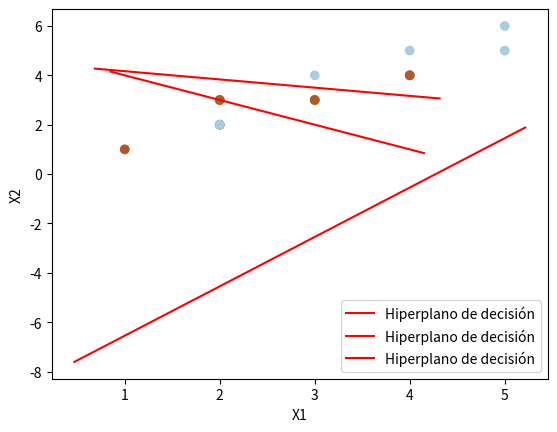
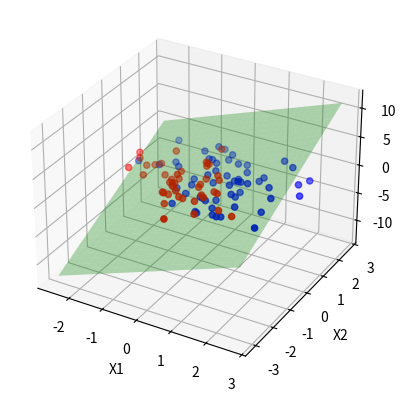

These figures' Python source, in order:
import numpy as np
import matplotlib.pyplot as plt

# Función de kernel lineal
def linear_kernel(x1, x2):
    return np.dot(x1, x2)

# Clase para representar el modelo SVM
class SoftMarginSVM:
    def __init__(self, C=1.0, max_iter=100, tol=1e-3):
        self.C = C
        self.max_iter = max_iter
        self.tol = tol




    def fit(self, X, y):
        m, n = X.shape
        self.X = X
        self.y = y
        self.alphas = np.zeros(m)
        self.b = 0

        for iteration in range(self.max_iter):
            num_changed_alphas = 0
            for i in range(m):
                Ei = self.decision_function(X[i]) - y[i]
                if (y[i] * Ei < -self.tol and self.alphas[i] < self.C) or (y[i] * Ei > self.tol and self.alphas[i] > 0):
                    j = np.random.choice([k for k in range(m) if k != i])
                    Ej = self.decision_function(X[j]) - y[j]

                    alpha_i_old, alpha_j_old = self.alphas[i], self.alphas[j]
                    if y[i] != y[j]:
                        L = max(0, self.alphas[j] - self.alphas[i])
                        H = min(self.C, self.C + self.alphas[j] - self.alphas[i])
                    else:
                        L = max(0, self.alphas[j] + self.alphas[i] - self.C)
                        H = min(self.C, self.alphas[j] + self.alphas[i])

                    if L == H:
                        continue

                    eta = 2 * linear_kernel(X[i], X[j]) - linear_kernel(X[i], X[i]) - linear_kernel(X[j], X[j])
                    if eta >= 0:
                        continue

                    self.alphas[j] -= y[j] * (Ei - Ej) / eta
                    self.alphas[j] = min(H, max(L, self.alphas[j]))

                    if abs(self.alphas[j] - alpha_j_old) < 1e-5:
                        continue

                    self.alphas[i] += y[i] * y[j] * (alpha_j_old - self.alphas[j])

                    b1 = self.b - Ei - y[i] * (self.alphas[i] - alpha_i_old) * linear_kernel(X[i], X[i]) - y[j] * (self.alphas[j] - alpha_j_old) * linear_kernel(X[i], X[j])
                    b2 = self.b - Ej - y[i] * (self.alphas[i] - alpha_i_old) * linear_kernel(X[i], X[j]) - y[j] * (self.alphas[j] - alpha_j_old) * linear_kernel(X[j], X[j])

                    if 0 < self.alphas[i] < self.C:
                        self.b = b1
                    elif 0 < self.alphas[j] < self.C:
                        self.b = b2
                    else:
                        self.b = (b1 + b2) / 2

                    num_changed_alphas += 1

            if num_changed_alphas == 0:
                break

    def decision_function(self, x):
        return np.dot(self.alphas * self.y, [linear_kernel(x, xi) for xi in self.X]) + self.b

# EJEMPLO 1
if True:
    # Crear un conjunto de datos de ejemplo
    X = np.array([[3, 3], [4, 4], [1, 1], [2, 2]])
    y = np.array([1, 1, -1, -1])

    # Crear y entrenar el modelo SVM
    svm = SoftMarginSVM(C=1.0, max_iter=100, tol=1e-3)
    svm.fit(X, y)

    # Imprimir los multiplicadores de Lagrange y el término de sesgo
    print("Multiplicadores de Lagrange (alphas):", svm.alphas)
    print("Término de sesgo (b):", svm.b)

    # Dibujar los puntos de datos
    plt.scatter(X[:, 0], X[:, 1], c=y, cmap=plt.cm.Paired)

    # Dibujar el hiperplano de decisión
    ax = plt.gca()
    xlim = ax.get_xlim()
    w = (svm.alphas * y).dot(X)
    b = svm.b
    xx = np.linspace(xlim[0], xlim[1], 30)
    yy = (-w[0] * xx - b) / w[1]

    plt.plot(xx, yy, '-r', label='Hiperplano de decisión')
    plt.xlabel('X1')
    plt.ylabel('X2')
    plt.legend()
    plt.show()

# EJEMPLO 2:
if True:
    # Datos
    X = np.array([[2, 2], [2, 3], [3, 3], [3, 4], [4, 4], [4, 5]])
    y = np.array([1, 1, 1, -1, -1, -1])

    # Crear y entrenar el modelo SVM
    svm = SoftMarginSVM(C=1.0, max_iter=100, tol=1e-3)
    svm.fit(X, y)

    # Dibujar los puntos de datos
    plt.scatter(X[:, 0], X[:, 1], c=y, cmap=plt.cm.Paired)

    # Dibujar el hiperplano de decisión
    ax = plt.gca()
    xlim = ax.get_xlim()
    w = (svm.alphas * y).dot(X)
    b = svm.b
    xx = np.linspace(xlim[0], xlim[1], 30)
    yy = (-w[0] * xx - b) / w[1]

    plt.plot(xx, yy, '-r', label='Hiperplano de decisión')
    plt.xlabel('X1')
    plt.ylabel('X2')
    plt.legend()
    plt.show()

    

# EJEMPLO 3:
if True:
    # Datos
    X = np.array([[1, 1], [2, 2], [2, 3], [4, 4], [5, 5], [5, 6]])
    y = np.array([1, -1, 1, 1, -1, -1])

    # Crear y entrenar el modelo SVM
    svm = SoftMarginSVM(C=1.0, max_iter=100, tol=1e-3)
    svm.fit(X, y)

    # Dibujar los puntos de datos
    plt.scatter(X[:, 0], X[:, 1], c=y, cmap=plt.cm.Paired)

    # Dibujar el hiperplano de decisión
    ax = plt.gca()
    xlim = ax.get_xlim()
    w = (svm.alphas * y).dot(X)
    b = svm.b
    xx = np.linspace(xlim[0], xlim[1], 30)
    yy = (-w[0] * xx - b) / w[1]

    plt.plot(xx, yy, '-r', label='Hiperplano de decisión')
    plt.xlabel('X1')
    plt.ylabel('X2')
    plt.legend()
    plt.show()

# Ejemplo con 30 puntos
if True:
    # Generar un conjunto de datos aleatorio en 3D
    np.random.seed(0)
    X = np.random.randn(100, 3)
    y = np.where(X[:, 0] + X[:, 1] - X[:, 2] > 0, 1, -1)

    # Colores para los puntos
    colors = np.where(y == 1, 'b', 'r')  # Azul para la clase 1, Rojo para la clase -1

    # Crear y entrenar el modelo SVM
    svm = SoftMarginSVM(C=1.0, max_iter=100, tol=1e-3)
    svm.fit(X, y)

    # Crear una figura en 3D
    fig = plt.figure()
    ax = fig.add_subplot(111, projection='3d')

    # Dibujar los puntos de datos con colores
    ax.scatter(X[:, 0], X[:, 1], X[:, 2], c=colors)

    # Definir el rango para el gráfico
    xlim = ax.get_xlim()
    ylim = ax.get_ylim()
    xx, yy = np.meshgrid(np.linspace(xlim[0], xlim[1], 30), np.linspace(ylim[0], ylim[1], 30))

    # Calcular los valores en el plano
    grid_points = np.c_[xx.ravel(), yy.ravel()]
    zz = np.zeros(xx.shape)
    for i in range(xx.shape[0]):
        for j in range(xx.shape[1]):
            zz[i, j] = svm.decision_function(np.append(grid_points[i * xx.shape[1] + j], 0))

    # Dibujar el hiperplano de decisión
    ax.plot_surface(xx, yy, zz, color='green', alpha=0.3)  # Cambiamos el color del hiperplano a verde
    ax.set_xlabel('X1')
    ax.set_ylabel('X2')
    ax.set_zlabel('X3')
    plt.show()